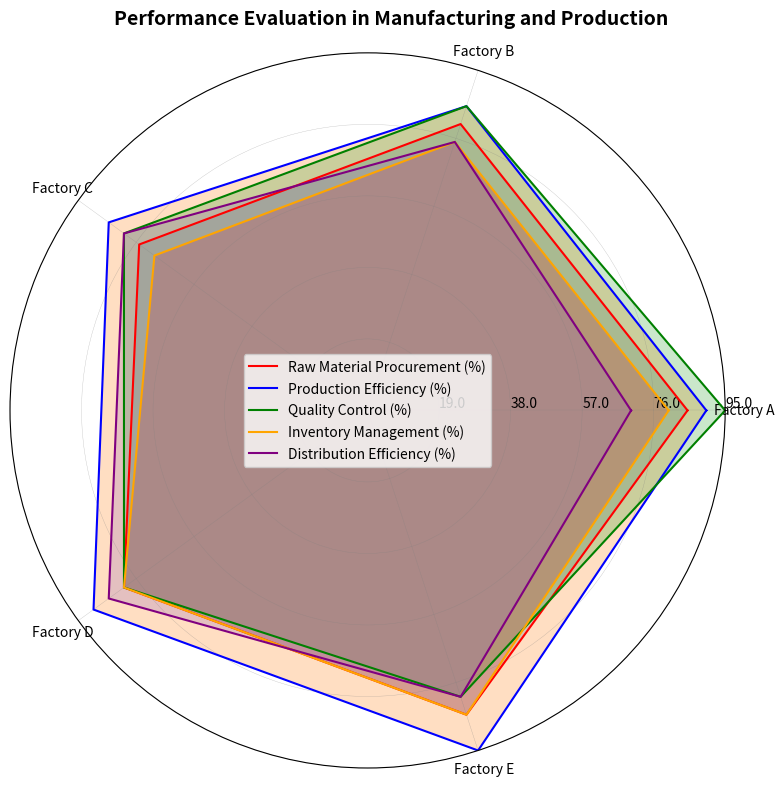

Generate this figure with matplotlib: (Note: this script raises an exception after producing the figure.)
import numpy as np
import matplotlib.pyplot as plt

# Transform data into variables
data_labels = ["Factory A", "Factory B", "Factory C", "Factory D", "Factory E"]
line_labels = ["Raw Material Procurement (%)", "Production Efficiency (%)", "Quality Control (%)", "Inventory Management (%)",
               "Distribution Efficiency (%)"]
data = np.array([[85, 80, 75, 80, 85],
                 [90, 85, 85, 90, 95],
                 [95, 85, 80, 80, 80],
                 [80, 75, 70, 80, 85],
                 [70, 75, 80, 85, 80]])

# Create figure and specify polar axes
fig = plt.figure(figsize=(8, 8))
ax = fig.add_subplot(1, 1, 1, polar=True)

# Set angles for the radar chart
angles = np.linspace(0, 2 * np.pi, len(data_labels) + 1, endpoint=True)

# Append the first numerical element of each row to the end
data = np.concatenate((data, data[:, 0:1]), axis=1)

# Iterate over each row to plot the data lines
colors = ['red', 'blue', 'green', 'orange', 'purple']
for i, label in enumerate(line_labels):
    ax.plot(angles, data[i], label=label, color=colors[i])
    ax.fill(angles, data[i], alpha=0.25)

# Set axis labels and radial limits
ax.set_xticks(angles[:-1])
ax.set_xticklabels(data_labels)
ax.set_rlabel_position(0)
ax.set_rmax(np.max(data))
ax.set_ylim(0, np.max(data))

# Set axis labels with rotation
ax.set_thetagrids(angles[:-1] * 180/np.pi, data_labels, rotation=30)
max_value = np.amax(data)
step_size = max_value / len(data)
ax.set_rgrids([step_size * i for i in range(1, len(data) + 1)], labels=[f'{step_size * i:.1f}' for i in range(1, len(data) + 1)], angle=0)

# Create legend
handles, labels = ax.get_legend_handles_labels()
ax.legend(handles, labels, loc="best")

# Set background grids
ax.grid(color='grey', linestyle='-', linewidth=0.25, alpha=0.5)

# Set title
fig.suptitle("Performance Evaluation in Manufacturing and Production", fontsize=14, fontweight='bold')

# Auto resize image and save
fig.tight_layout()
plt.savefig('/cpfs01/user/yehancheng/workspace/datasets/SimChartV2/demo/radar/png/164_202312310100.png', dpi=300)

# Clear current image state
plt.clf()
